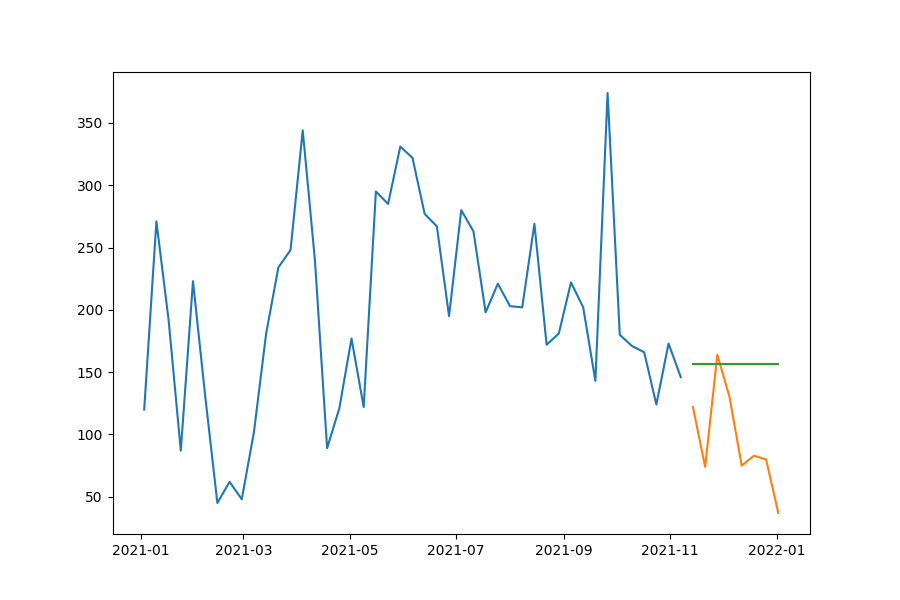

Data behind this chart, as committed beside it:
date, prediction, actual, MAPE
2021-11-14, 156.7, 122, 28.43
2021-11-21, 156.7, 74, 111.7
2021-11-28, 156.7, 164, 4.464
2021-12-05, 156.7, 130, 20.52
2021-12-12, 156.7, 75, 108.9
2021-12-19, 156.7, 83, 88.77
2021-12-26, 156.7, 80, 95.85
2022-01-02, 156.7, 37, 323.5
